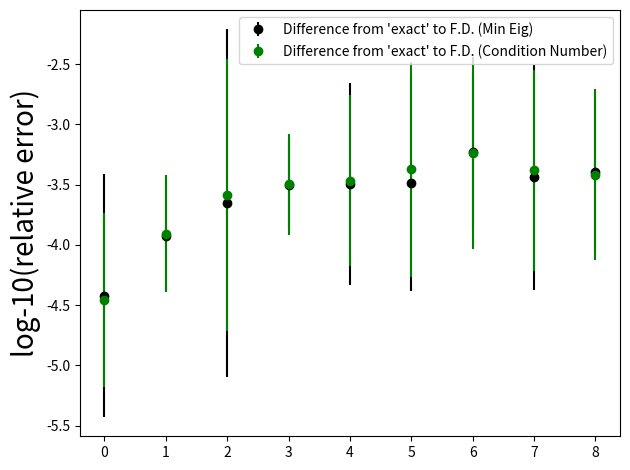

Write the Python code that produced this figure.
import numpy as np
import copy


# Set up stat trackers for the 100 random samples
means_eig = []
means_k = []

stds_eig = []
stds_k = []

for sizes in range(9):
    # Specify what dimension matrix (test_size x test_size)
    test_size = sizes + 2

    # Specify step length    
    eps = 0.0001

    # Set up stat trackers for the 100 random samples
    means_eig_int = []
    means_k_int = []

    # Generate random samples 100 times
    for sample in range(10):
        A = np.random.rand(test_size, test_size)
        A_psd = np.dot(A, A.transpose())  # Positive semidefinte matrix A_psd

        # A_psd = A

        # Vectors and values for the original matrix
        vals_psd, vecs_psd = np.linalg.eig(A_psd)
        min_eig = min(vals_psd)

        cond = np.linalg.cond(A_psd)

        residuals = []
        residuals_k = []

        # perturb each direction
        for i in range(test_size):
            for j in range(test_size):
                A_psd_new = copy.deepcopy(A_psd)
                A_psd_new[i, j] += eps

                # Calculate eigenvalues
                vals, vecs = np.linalg.eig(A_psd_new)
                min_eig_loc = np.argmin(vals)

                min_eig_vec = np.array([vecs[:, min_eig_loc]])  # Make this a matrix so transpose makes sense

                # Calculate the change in minimum eigenvalue
                change_min_eig = vals[min_eig_loc] - min_eig
                
                # Calculate the derivative matrix
                dEigdM = min_eig_vec * np.transpose(min_eig_vec)

                # Compare the FD value versus the "exact derivate"
                residuals.append((dEigdM[i, j] - (change_min_eig / eps)) / abs(dEigdM[i, j]))

                # Test the condition number changes
                max_eig_loc = np.argmax(vals)
                max_eig_vec = np.array([vecs[:, max_eig_loc]])  # Make this a matrix so transpose makes sense

                # new_cond = abs(vals[max_eig_loc] / vals[min_eig_loc])
                new_cond = np.linalg.cond(A_psd_new)

                diff_conds = new_cond - cond

                # Calculating the condition number change formula
                dEigmaxdM = max_eig_vec * np.transpose(max_eig_vec)
                dKdM = 1 / vals[min_eig_loc] * (dEigmaxdM - cond * dEigdM)

                # Compare the FD value versus the "exact derivative"
                residuals_k.append((dKdM[i, j] - diff_conds / eps) / abs(dKdM[i, j]))
            
        # Calculate statistics on residual vectors
        residuals = np.log10(abs(np.array(residuals)))
        residuals_k = np.log10(abs(np.array(residuals_k)))

        means_eig_int.append(np.mean(residuals))
        means_k_int.append(np.mean(residuals_k))

    means_eig.append(np.mean(np.array(means_eig_int)))
    means_k.append(np.mean(np.array(means_k_int)))
    print("Test_size: ")
    print(test_size)
    print("Means length: ")
    print(len(means_eig_int))

    stds_eig.append(np.std(residuals))
    stds_k.append(np.std(residuals_k))

import matplotlib.pyplot as plt

plt.errorbar(range(len(means_eig)), means_eig, yerr=stds_eig, color='black', fmt='o', label='Difference from \'exact\' to F.D. (Min Eig)')
plt.errorbar(range(len(means_k)), means_k, yerr=stds_k, color='green', fmt='o', label='Difference from \'exact\' to F.D. (Condition Number)')
plt.ylabel("log-10(relative error)", fontsize=20)
plt.legend()
plt.tight_layout()
plt.show()